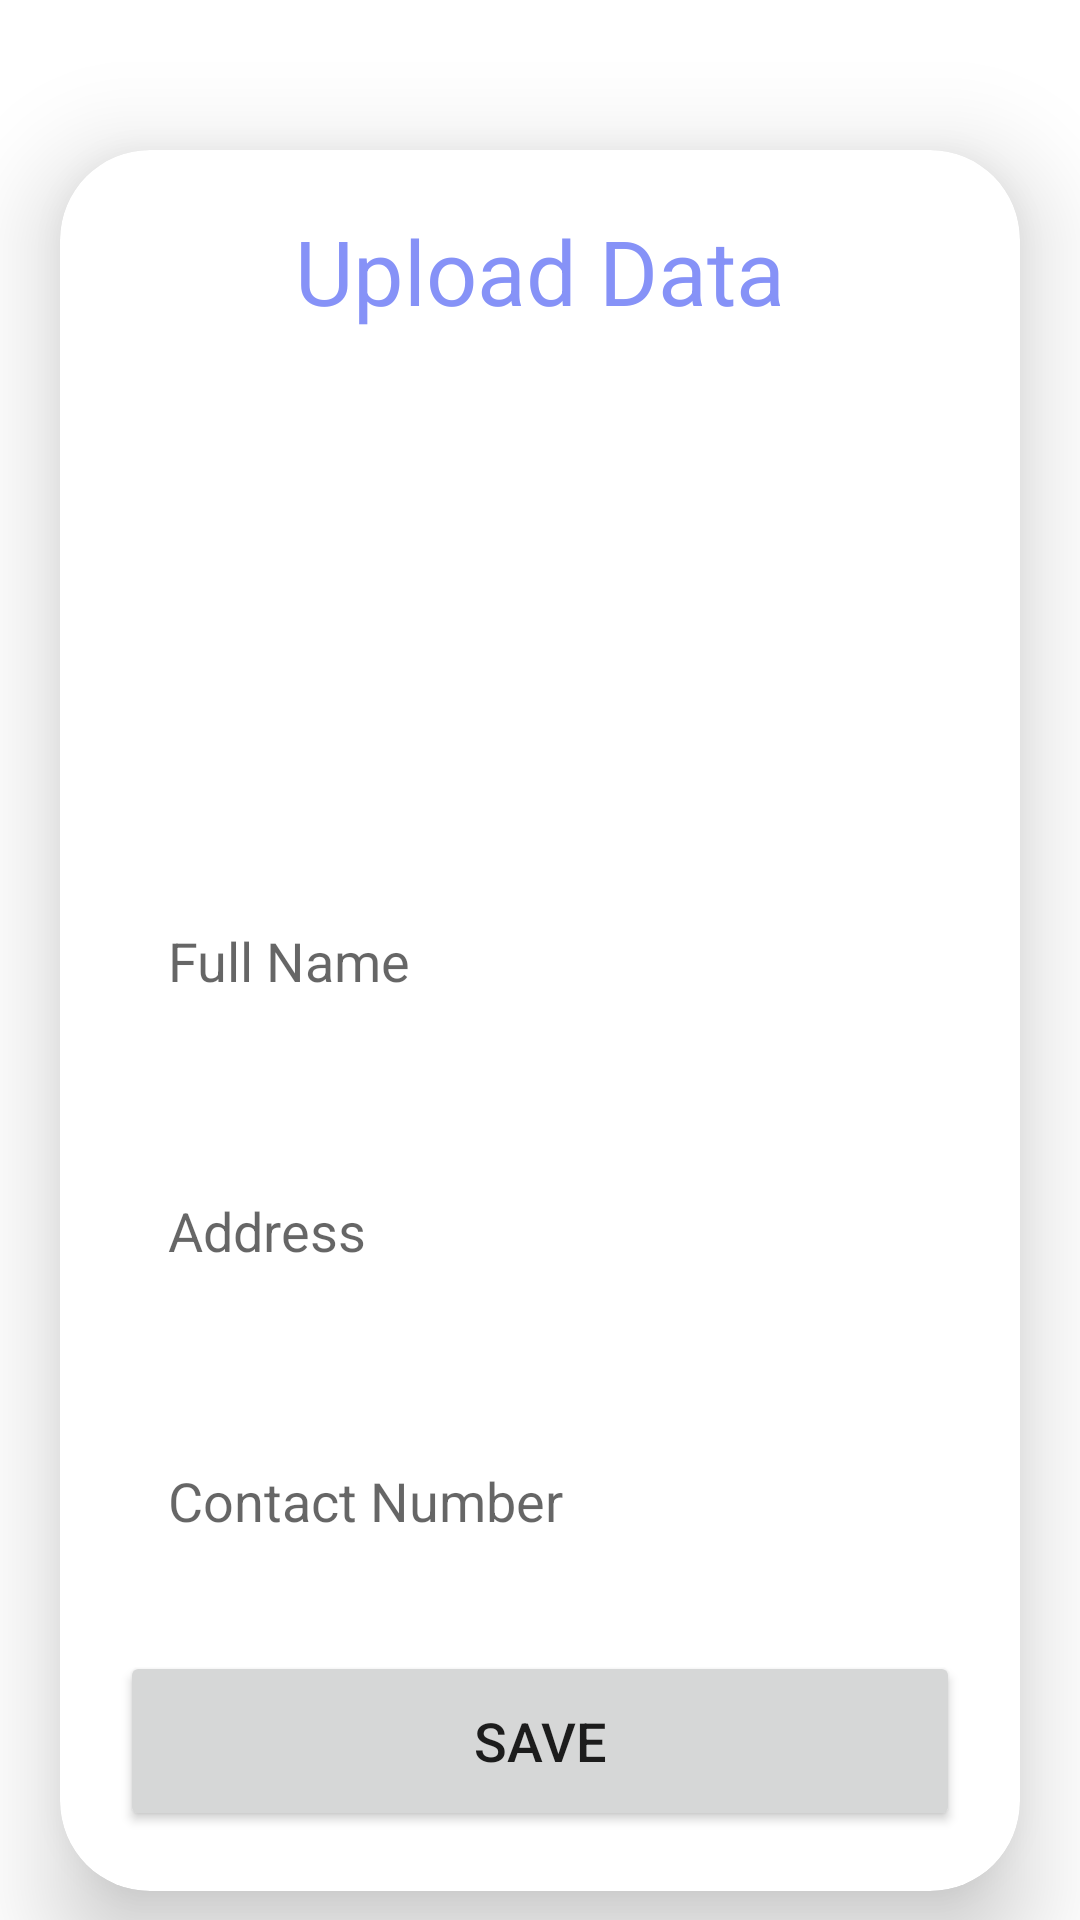

Here is an Android app screen rendered from its layout file. Give the layout XML and the strings, colors and styles it references.
<!-- AndroidManifest.xml: application theme Theme.DataRecordSystem -->
<!-- res/layout/activity_upload.xml -->
<?xml version="1.0" encoding="utf-8"?>
<ScrollView
    xmlns:android="http://schemas.android.com/apk/res/android"
    xmlns:app="http://schemas.android.com/apk/res-auto"
    xmlns:tools="http://schemas.android.com/tools"
    android:layout_width="match_parent"
    android:layout_height="match_parent"
    android:orientation="vertical"
    tools:context=".UploadActivity">


    <androidx.cardview.widget.CardView
        android:layout_width="match_parent"
        android:layout_height="wrap_content"
        android:layout_marginTop="50dp"
        android:layout_marginEnd="20dp"
        android:layout_marginStart="20dp"
        app:cardCornerRadius="30dp"
        app:cardElevation="20dp">

        <LinearLayout
            android:layout_width="match_parent"
            android:layout_height="wrap_content"
            android:orientation="vertical"
            android:layout_gravity="center_horizontal"
            android:padding="20dp"
            android:background="@drawable/lavender_border">
            <TextView
                android:layout_width="match_parent"
                android:layout_height="wrap_content"
                android:text="Upload Data"
                android:textSize="30sp"
                android:textAlignment="center"
                android:textColor="@color/lavender"/>
            <com.google.android.material.imageview.ShapeableImageView
                android:layout_width="150dp"
                android:layout_height="150dp"
                android:layout_gravity="center"
                android:src="@drawable/pngwing"
                android:id="@+id/uploadImage"
                android:layout_marginTop="10dp"
                app:shapeAppearanceOverlay="@style/Circular"
                android:scaleType="centerCrop"

                />
            <EditText
                android:layout_width="match_parent"
                android:layout_height="60dp"
                android:id="@+id/tvName"
                android:background="@drawable/lavender_border"
                android:layout_marginTop="20dp"
                android:padding="16dp"
                android:hint="Full Name"
                android:gravity="start|center_vertical"
                android:textColor="@color/lavender"/>
            <EditText
                android:layout_width="match_parent"
                android:layout_height="80dp"
                android:id="@+id/tvAddress"
                android:background="@drawable/lavender_border"
                android:layout_marginTop="20dp"
                android:padding="16dp"
                android:hint="Address"
                android:gravity="start|center_vertical"
                android:textColor="@color/lavender"/>
            <EditText
                android:layout_width="match_parent"
                android:layout_height="60dp"
                android:id="@+id/tvContact"
                android:background="@drawable/lavender_border"
                android:layout_marginTop="20dp"
                android:padding="16dp"
                android:hint="Contact Number"
                android:gravity="start|center_vertical"
                android:textColor="@color/lavender"/>
            <Button
                android:layout_width="match_parent"
                android:layout_height="60dp"
                android:text="Save"
                android:id="@+id/btnSave"
                android:textSize="18sp"
                android:layout_marginTop="20dp"
                app:cornerRadius = "20dp"/>
        </LinearLayout>

    </androidx.cardview.widget.CardView>

</ScrollView>
<!-- resources referenced by this layout -->
<resources>
  <color name="lavender">#8692f7</color>
  <style name="Circular">
          <item name="cornerSize">50%</item>
      </style>
  <style name="Theme.DataRecordSystem" parent="Theme.MaterialComponents.DayNight.DarkActionBar">
          
          <item name="colorPrimary">@color/lavender</item>
          <item name="colorPrimaryVariant">@color/lavender</item>
          <item name="colorOnPrimary">@color/white</item>
          
          <item name="colorSecondary">@color/teal_200</item>
          <item name="colorSecondaryVariant">@color/teal_700</item>
          <item name="colorOnSecondary">@color/black</item>
          
          <item name="android:statusBarColor">?attr/colorPrimaryVariant</item>
          
      </style>
  <color name="white">#FFFFFFFF</color>
  <color name="teal_200">#FF03DAC5</color>
  <color name="teal_700">#FF018786</color>
  <color name="black">#FF000000</color>
</resources>
